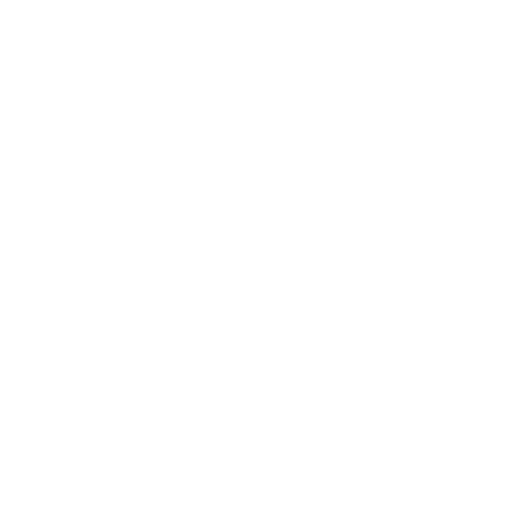
t = 0.00 s
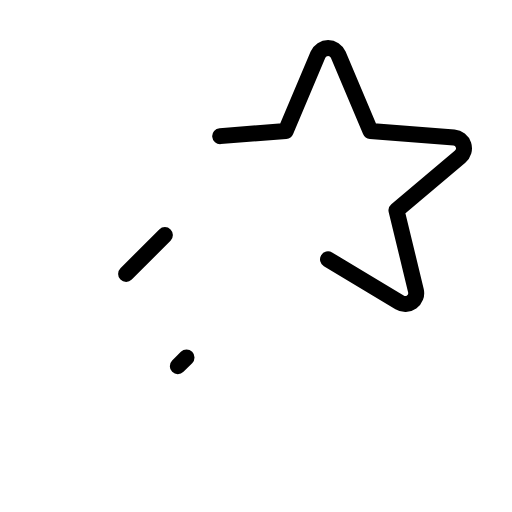
t = 0.90 s
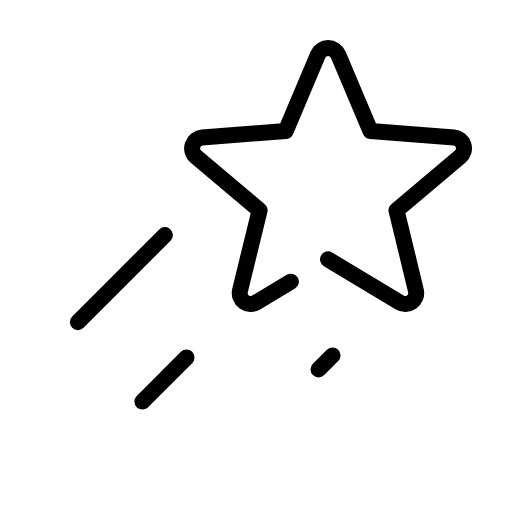
t = 1.28 s
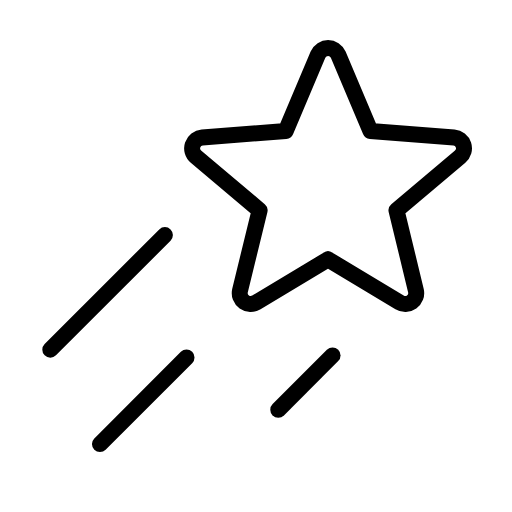
t = 1.65 s
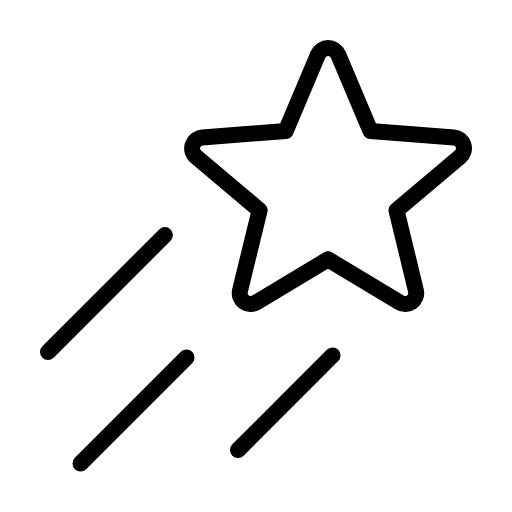
t = 2.03 s
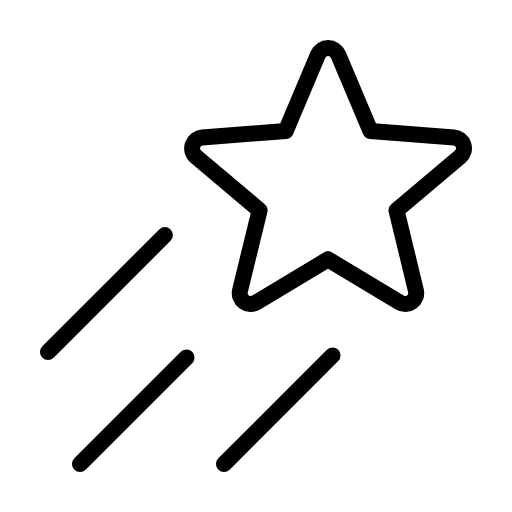
t = 2.40 s

The animated SVG that drew these frames (rendered in a browser with its animation timeline set to each time). Animation: 1 CSS @keyframes rule; one cycle of 2.40 s.

<svg xmlns="http://www.w3.org/2000/svg" viewBox="0 0 256 256">
  <style>
    .draw-line {
      stroke-dasharray: 1;
      stroke-dashoffset: 1;
      animation: phosphor-draw-in 1.5s ease-in-out forwards;
    }
    @keyframes phosphor-draw-in {
      to { stroke-dashoffset: 0; }
    }
  </style><rect width="256" height="256" fill="none"/><path d="M164,129.66l35.78,21.53a5.46,5.46,0,0,0,8.19-5.86l-9.73-40.19,31.84-26.88A5.38,5.38,0,0,0,227,68.78l-41.79-3.31-16.1-38.14a5.51,5.51,0,0,0-10.12,0l-16.1,38.14-41.79,3.31a5.38,5.38,0,0,0-3.13,9.48l31.84,26.88L120,145.33a5.46,5.46,0,0,0,8.19,5.86Z" fill="none" stroke="currentColor" stroke-linecap="round" stroke-linejoin="round" stroke-width="8" class="draw-line" pathLength="1" style="animation-delay: 0s"/><line x1="82.45" y1="117.55" x2="24" y2="176" fill="none" stroke="currentColor" stroke-linecap="round" stroke-linejoin="round" stroke-width="8" class="draw-line" pathLength="1" style="animation-delay: 0.3s"/><line x1="93.26" y1="178.74" x2="40" y2="232" fill="none" stroke="currentColor" stroke-linecap="round" stroke-linejoin="round" stroke-width="8" class="draw-line" pathLength="1" style="animation-delay: 0.6s"/><line x1="166.28" y1="177.72" x2="112" y2="232" fill="none" stroke="currentColor" stroke-linecap="round" stroke-linejoin="round" stroke-width="8" class="draw-line" pathLength="1" style="animation-delay: 0.9s"/></svg>
